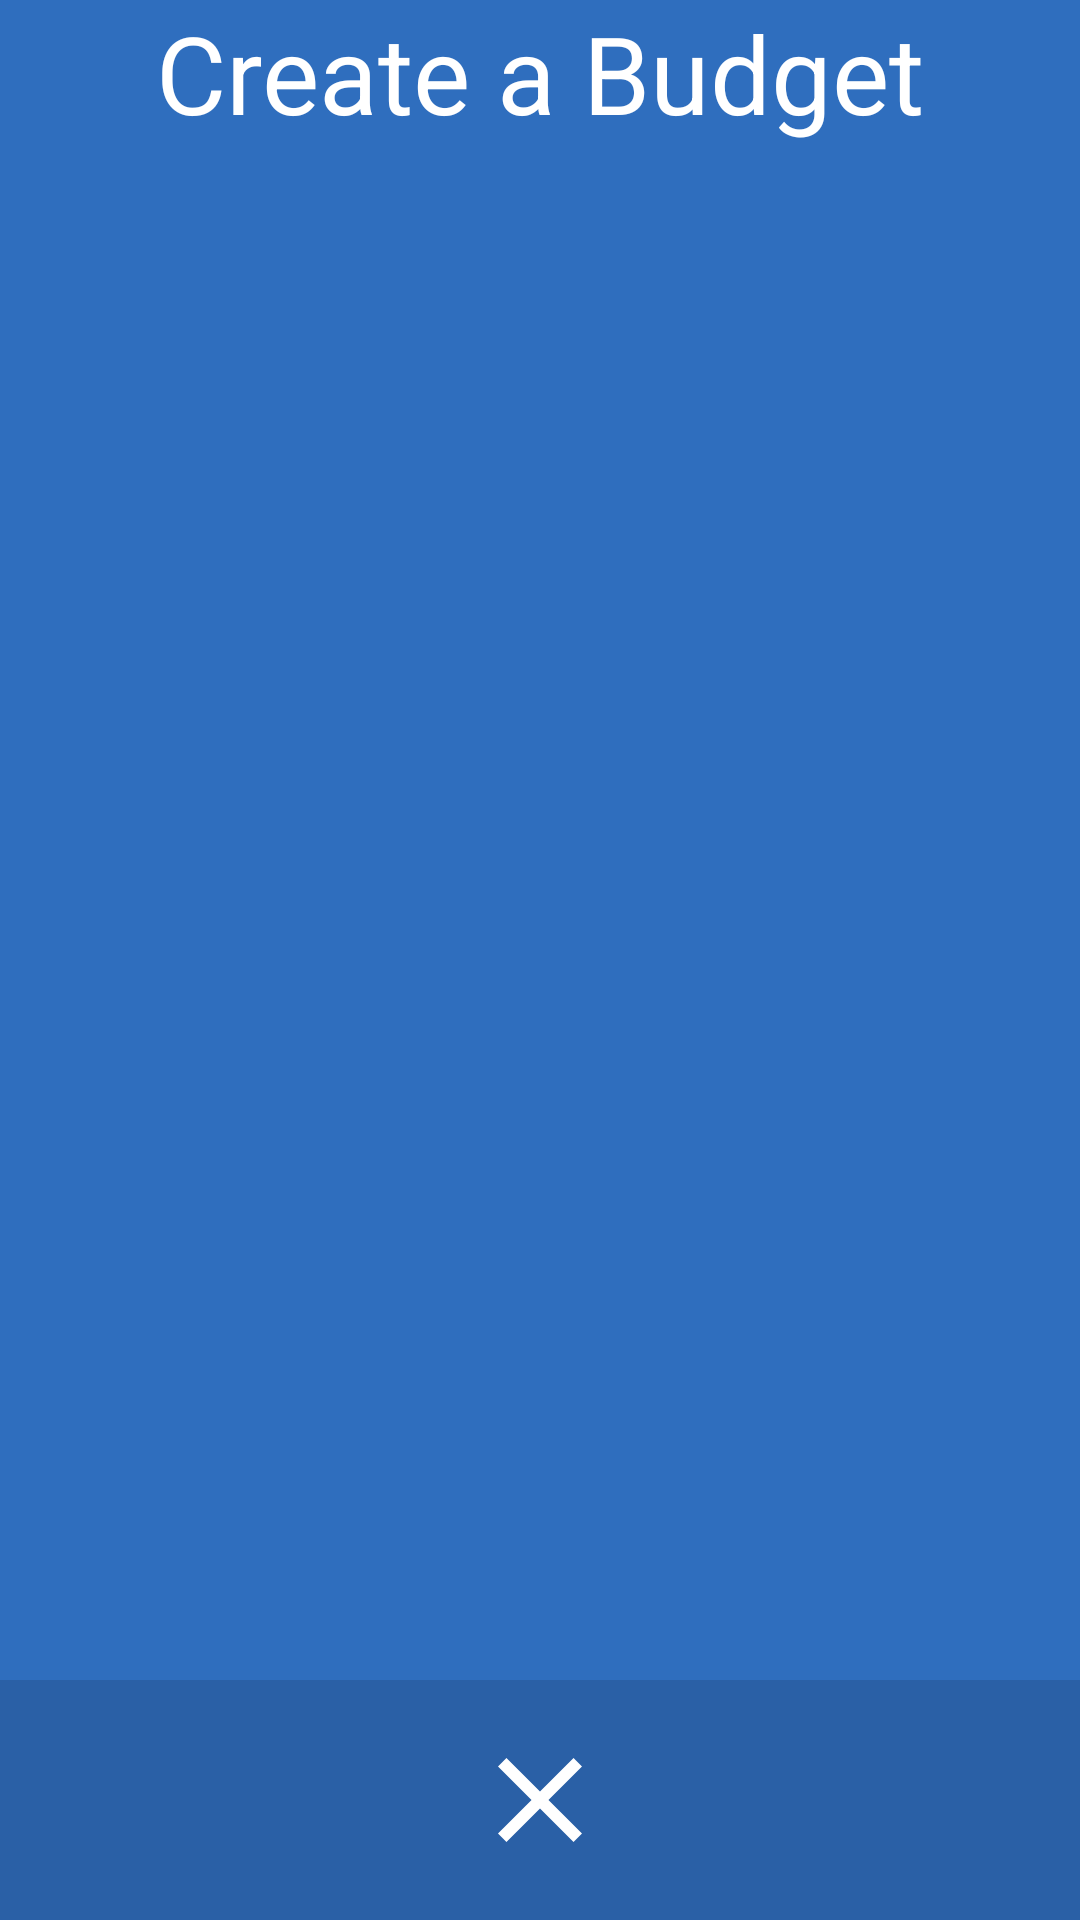

Produce the Android XML layout that renders to this screen, including the resource entries it uses.
<!-- AndroidManifest.xml: activity theme NoActionBar -->
<!-- res/layout/activity_create_budget.xml -->
<?xml version="1.0" encoding="utf-8"?>
<RelativeLayout xmlns:android="http://schemas.android.com/apk/res/android"
    xmlns:tools="http://schemas.android.com/tools"
    android:layout_width="match_parent"
    android:layout_height="match_parent"
    android:paddingTop="@dimen/activity_vertical_margin"
    android:background="@color/colorPrimary"
    tools:context="com.rbc.rbcbudgets.CreateBudgetActivity">

    
    <TextView
        android:id="@+id/create_title_view"
        android:textColor="@android:color/white"
        android:textSize="36sp"
        android:layout_centerHorizontal="true"
        android:text="@string/create_title"
        android:layout_width="wrap_content"
        android:layout_height="wrap_content"/>

    
    <android.support.v4.view.ViewPager
        android:id="@+id/create_page_viewer"
        android:layout_below="@+id/create_title_view"
        android:layout_above="@+id/create_controls"
        android:layout_marginTop="12dp"
        android:layout_marginBottom="12dp"
        android:layout_marginStart="16dp"
        android:layout_marginEnd="16dp"
        android:layout_width="match_parent"
        android:layout_height="match_parent">

    </android.support.v4.view.ViewPager>

    
    <RelativeLayout
        android:padding="16dp"
        android:background="@color/colorPrimaryDarker"
        android:id="@+id/create_controls"
        android:layout_width="match_parent"
        android:layout_alignParentBottom="true"
        android:layout_height="wrap_content">

        
        <ImageButton
            android:id="@+id/create_prev"
            android:visibility="invisible"
            android:src="@drawable/ic_keyboard_arrow_left_24dp"
            android:background="?attr/selectableItemBackgroundBorderless"
            android:layout_alignParentStart="true"
            android:layout_width="wrap_content"
            android:layout_height="wrap_content"/>

        
        <ImageButton
            android:background="?attr/selectableItemBackgroundBorderless"
            android:layout_centerHorizontal="true"
            android:id="@+id/create_clear"
            android:src="@drawable/ic_clear_24dp"
            android:layout_width="wrap_content"
            android:layout_height="wrap_content" />

        
        <ImageButton
            android:id="@+id/create_next"
            android:visibility="invisible"
            android:src="@drawable/ic_keyboard_arrow_right_24dp"
            android:background="?attr/selectableItemBackgroundBorderless"
            android:layout_alignParentEnd="true"
            android:layout_width="wrap_content"
            android:layout_height="wrap_content"/>
    </RelativeLayout>
</RelativeLayout>
<!-- resources referenced by this layout -->
<resources>
  <color name="colorPrimary">#2f6ebe</color>
  <color name="colorPrimaryDarker">#2a60a6</color>
  <!-- drawable ic_clear_24dp (drawable) -->
  <vector xmlns:android="http://schemas.android.com/apk/res/android"
          android:width="48dp"
          android:height="48dp"
          android:viewportWidth="24.0"
          android:viewportHeight="24.0">
      <path
          android:fillColor="@android:color/white"
          android:pathData="M19,6.41L17.59,5 12,10.59 6.41,5 5,6.41 10.59,12 5,17.59 6.41,19 12,13.41 17.59,19 19,17.59 13.41,12z"/>
  </vector>
  <!-- drawable ic_keyboard_arrow_left_24dp (drawable) -->
  <vector xmlns:android="http://schemas.android.com/apk/res/android"
          android:width="48dp"
          android:height="48dp"
          android:viewportWidth="24.0"
          android:viewportHeight="24.0">
      <path
          android:fillColor="@android:color/white"
          android:pathData="M15.41,16.09l-4.58,-4.59 4.58,-4.59L14,5.5l-6,6 6,6z"/>
  </vector>
  <!-- drawable ic_keyboard_arrow_right_24dp (drawable) -->
  <vector xmlns:android="http://schemas.android.com/apk/res/android"
          android:width="48dp"
          android:height="48dp"
          android:viewportWidth="24.0"
          android:viewportHeight="24.0">
      <path
          android:fillColor="@android:color/white"
          android:pathData="M8.59,16.34l4.58,-4.59 -4.58,-4.59L10,5.75l6,6 -6,6z"/>
  </vector>
  <string name="create_title">Create a Budget</string>
  <style name="NoActionBar" parent="Theme.AppCompat.Light.DarkActionBar">
          
          <item name="colorPrimary">@color/colorPrimary</item>
          <item name="colorPrimaryDark">@color/colorPrimaryDark</item>
          <item name="colorAccent">@color/colorAccent</item>
          <item name="windowNoTitle">true</item>
      </style>
  <color name="colorPrimaryDark">#084899</color>
  <color name="colorAccent">#feca0a</color>
</resources>
